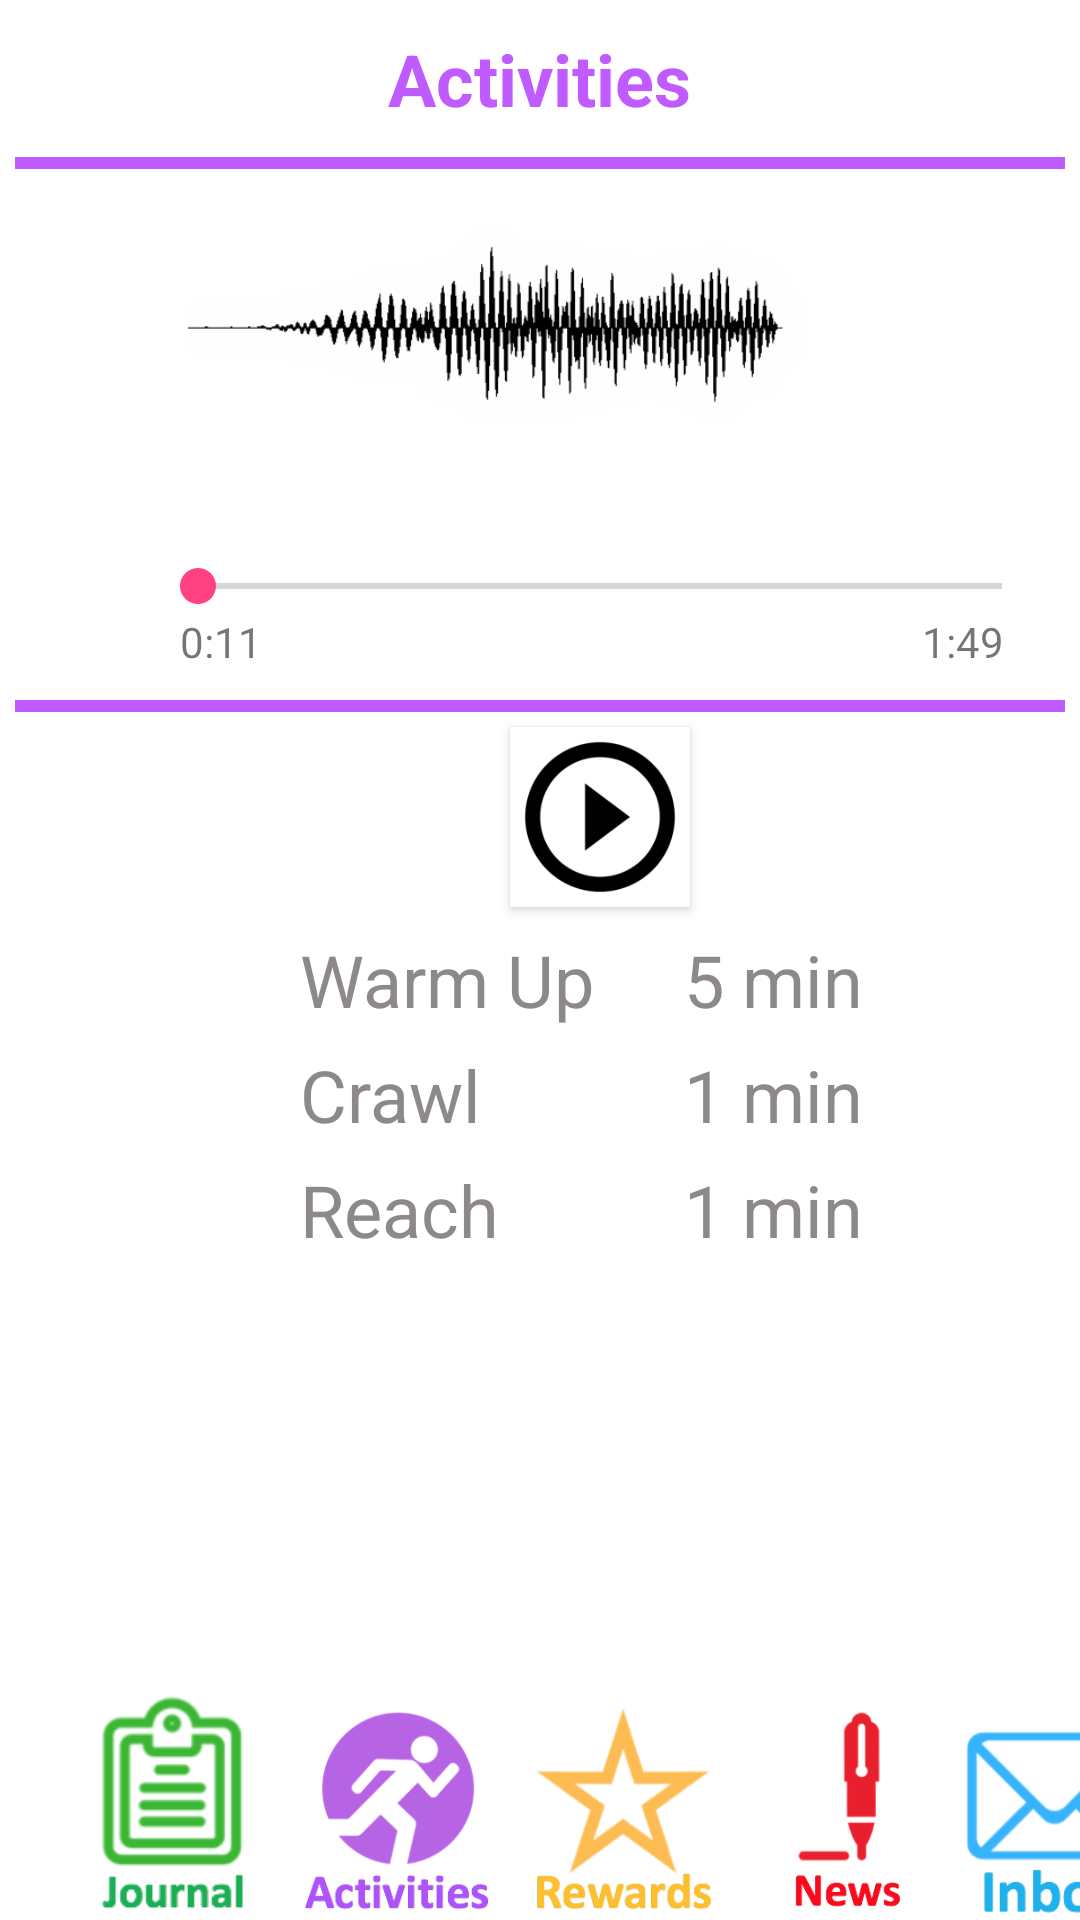

Android layout source for this screen:
<!-- AndroidManifest.xml: application theme AppTheme -->
<!-- res/layout/activity_activities.xml -->
<?xml version="1.0" encoding="utf-8"?>
<LinearLayout xmlns:android="http://schemas.android.com/apk/res/android"
    android:layout_width="match_parent"
    android:layout_height="match_parent"
    android:background="@color/colorWhite"
    android:orientation="vertical">

    <LinearLayout
        android:layout_width="match_parent"
        android:layout_height="match_parent"
        android:orientation="vertical"
        android:background="@color/colorWhite"
        android:layout_weight="1">

        <TextView
            android:layout_width="wrap_content"
            android:layout_height="wrap_content"
            android:paddingTop="10dp"
            android:text="@string/activities_title"
            android:textSize="24sp"
            android:textStyle="bold"
            android:textColor="@color/colorActivitiesPurple"
            android:layout_gravity="center_horizontal"/>

        <View
            android:layout_width="fill_parent"
            android:layout_height="4dp"
            android:layout_marginLeft="5dp"
            android:layout_marginRight="5dp"
            android:layout_marginTop="10dp"
            android:background="@color/colorActivitiesPurple" />

        <ImageView
            android:id="@+id/waveform"
            android:layout_width="match_parent"
            android:layout_height="100dp"
            android:src="@drawable/waveform" />

        <SeekBar
            android:id="@+id/progress_seek_bar"
            android:layout_width="300dp"
            android:layout_height="wrap_content"
            android:layout_marginTop="30dp"
            android:layout_marginLeft="50dp"/>

        <LinearLayout
            android:layout_width="match_parent"
            android:layout_height="wrap_content">

            <TextView
                android:id="@+id/time_start"
                android:layout_width="wrap_content"
                android:layout_height="wrap_content"
                android:layout_marginLeft="60dp"
                android:text="0:11" />

            <TextView
                android:id="@+id/time_finish"
                android:layout_width="wrap_content"
                android:layout_height="wrap_content"
                android:layout_marginLeft="220dp"
                android:text="1:49" />


        </LinearLayout>

        <View
            android:layout_width="fill_parent"
            android:layout_height="4dp"
            android:layout_marginLeft="5dp"
            android:layout_marginRight="5dp"
            android:layout_marginTop="10dp"
            android:background="@color/colorActivitiesPurple" />

        <Button
            android:id="@+id/play_button"
            android:layout_width="60dp"
            android:layout_height="60dp"
            android:layout_marginTop="5dp"
            android:layout_marginLeft="170dp"
            android:background="@drawable/ic_play_circle_outline_48px"
            android:onClick="playBtnClick" />



        <TableLayout
            android:layout_width="match_parent"
            android:layout_height="wrap_content"
            android:layout_marginTop="5dp">

            <TableRow
                android:layout_width="wrap_content"
                android:layout_height="wrap_content"
                android:paddingLeft="80dp">

                <TextView
                    android:text="@string/warm_up"
                    android:paddingTop="3dp"
                    android:paddingBottom="3dp"
                    android:layout_marginLeft="20dp"
                    android:textSize="24sp"
                    android:textColor="@color/colorGrey" />

                <TextView
                    android:text="@string/five_min"
                    android:paddingTop="3dp"
                    android:paddingBottom="3dp"
                    android:layout_marginLeft="20dp"
                    android:layout_gravity="center_horizontal"
                    android:textSize="24sp"
                    android:textColor="@color/colorGrey" />

            </TableRow>


            <TableRow
                android:layout_width="match_parent"
                android:layout_height="match_parent"
                android:paddingLeft="80dp">

                <TextView
                    android:text="@string/crawl"
                    android:paddingTop="3dp"
                    android:paddingBottom="3dp"
                    android:layout_marginLeft="20dp"
                    android:textSize="24sp"
                    android:textColor="@color/colorGrey" />

                <TextView
                    android:text="@string/one_min"
                    android:paddingTop="3dp"
                    android:paddingBottom="3dp"
                    android:layout_marginLeft="20dp"
                    android:layout_gravity="center_horizontal"
                    android:textSize="24sp"
                    android:textColor="@color/colorGrey" />

            </TableRow>


            <TableRow
                android:layout_width="match_parent"
                android:layout_height="match_parent"
                android:paddingLeft="80dp">

                <TextView
                    android:text="@string/reach"
                    android:paddingTop="3dp"
                    android:paddingBottom="3dp"
                    android:layout_marginLeft="20dp"
                    android:textSize="24sp"
                    android:textColor="@color/colorGrey" />

                <TextView
                    android:text="@string/one_min"
                    android:paddingTop="3dp"
                    android:paddingBottom="3dp"
                    android:layout_marginLeft="20dp"
                    android:layout_gravity="center_horizontal"
                    android:textSize="24sp"
                    android:textColor="@color/colorGrey"/>

            </TableRow>

        </TableLayout>

    </LinearLayout>

    <LinearLayout
        android:layout_width="match_parent"
        android:layout_height="wrap_content"
        android:orientation="horizontal">

        <ImageView
            android:id="@+id/journal"
            android:layout_width="75dp"
            android:layout_height="75dp"
            android:layout_marginLeft="20dp"
            android:clickable="true"
            android:onClick="journalIntent"
            android:src="@drawable/journal_bottom_nav" />

        <ImageView
            android:id="@+id/activities"
            android:layout_width="75dp"
            android:layout_height="75dp"
            android:clickable="true"
            android:onClick="activitiesIntent"
            android:paddingTop="4dp"
            android:src="@drawable/activities_bottom_nav" />

        <ImageView
            android:id="@+id/rewards"
            android:layout_width="75dp"
            android:layout_height="75dp"
            android:clickable="true"
            android:onClick="rewardsIntent"
            android:paddingTop="4dp"
            android:src="@drawable/rewards_bottom_nav" />

        <ImageView
            android:id="@+id/news"
            android:layout_width="74dp"
            android:layout_height="74dp"
            android:clickable="true"
            android:onClick="newsIntent"
            android:paddingTop="5dp"
            android:src="@drawable/news_bottom_nav" />

        <ImageView
            android:id="@+id/inbox"
            android:layout_width="65dp"
            android:layout_height="65dp"
            android:layout_marginTop="11dp"
            android:clickable="true"
            android:onClick="inboxIntent"
            android:src="@drawable/inbox_bottom_nav" />

    </LinearLayout>




</LinearLayout>
<!-- resources referenced by this layout -->
<resources>
  <color name="colorActivitiesPurple">#BF5BFF</color>
  <color name="colorGrey">#8d8989</color>
  <color name="colorWhite">#ffffff</color>
  <!-- drawable activities_bottom_nav: png bitmap (drawable, 21137 bytes) -->
  <!-- drawable ic_play_circle_outline_48px: jpg bitmap (drawable, 15414 bytes) -->
  <!-- drawable inbox_bottom_nav: png bitmap (drawable, 13861 bytes) -->
  <!-- drawable journal_bottom_nav: png bitmap (drawable, 11276 bytes) -->
  <!-- drawable news_bottom_nav: png bitmap (drawable, 10977 bytes) -->
  <!-- drawable rewards_bottom_nav: png bitmap (drawable, 20221 bytes) -->
  <!-- drawable waveform: png bitmap (drawable, 70733 bytes) -->
  <string name="activities_title">Activities</string>
  <string name="crawl">Crawl</string>
  <string name="five_min">5 min</string>
  <string name="one_min">1 min</string>
  <string name="reach">Reach</string>
  <string name="warm_up">Warm Up</string>
  <style name="AppTheme" parent="Theme.AppCompat.Light.DarkActionBar">
          
          <item name="colorPrimary">@color/colorPrimary</item>
          <item name="colorPrimaryDark">@color/colorPrimaryDark</item>
          <item name="colorAccent">@color/colorAccent</item>
  
      </style>
  <color name="colorPrimary">#3F51B5</color>
  <color name="colorPrimaryDark">#303F9F</color>
  <color name="colorAccent">#FF4081</color>
</resources>
